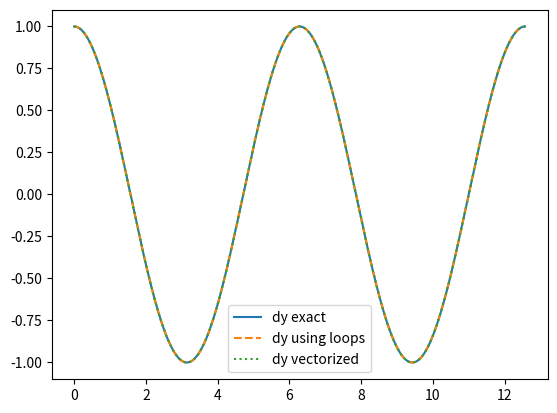

Reproduce this figure in Python.
import numpy as np
import matplotlib.pyplot as plt


def differentiate(u, dt):
    du = np.zeros(u.shape)
    du[0] = (u[1] - u[0])/dt
    du[-1] = (u[-1] - u[-2])/dt
    for i in range(1, len(u) - 1):
        du[i] = (u[i+1] - u[i-1])/2/dt
    return du

def differentiate_vector(u, dt):
    du = np.zeros(u.shape)
    du[0] = (u[1] - u[0])/dt
    du[-1] = (u[-1] - u[-2])/dt
    du[1:-1] = (u[2:] - u[:-2])/2/dt

    return du

def test_differentiate():
    t = np.linspace(0, 1, 10)
    dt = t[1] - t[0]
    u = t**2
    du1 = differentiate(u, dt)
    du2 = differentiate_vector(u, dt)
    assert np.allclose(du1, du2)

if __name__ == '__main__':
    t = np.linspace(0, 4*np.pi, 1001)
    dt = t[1] - t[0]
    y = np.sin(t)
    dy_ex = np.cos(t)
    dy = differentiate(y, dt)
    dy_vec = differentiate_vector(y, dt)
    plt.plot(t, dy_ex)
    plt.plot(t, dy, '--')
    plt.plot(t, dy_vec, ':')
    plt.legend(["dy exact", "dy using loops", "dy vectorized"])
    plt.show()


    test_differentiate()
    